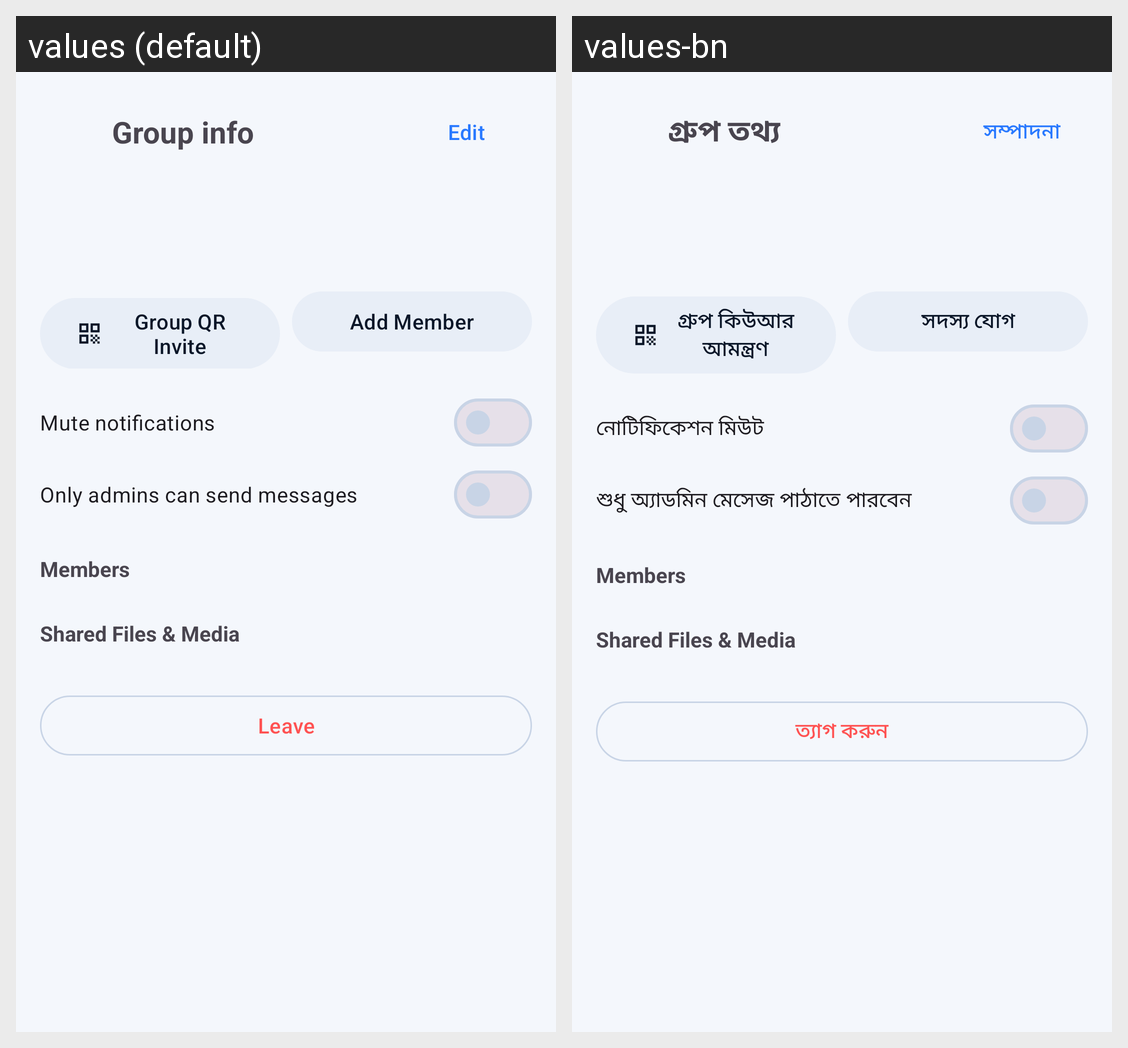

The Android screen above is rendered under two locales of the same app. Produce the string resources it draws, with the default and per-locale values.
Android screen res/layout/fragment_group_info.xml rendered under 2 locales, left to right: values (default), values-bn. Device: Nexus 5 (rendered at 1080×1920; each locale shown at half size, 540×960, under a caption strip naming it); theme Theme.WifiCallLocal.
Strings drawn on this screen, with the default value and each locale's value (text and hints the layout hard-codes, and strings that could not be matched under every locale, appear in the picture but are not listed):

action_group_info
  values: Group info
  values-bn: গ্রুপ তথ্য

edit
  values: Edit
  values-bn: সম্পাদনা

group_share_qr
  values: Group QR Invite
  values-bn: গ্রুপ কিউআর আমন্ত্রণ

group_add_member
  values: Add Member
  values-bn: সদস্য যোগ

group_mute_toggle
  values: Mute notifications
  values-bn: নোটিফিকেশন মিউট

group_admins_only_toggle
  values: Only admins can send messages
  values-bn: শুধু অ্যাডমিন মেসেজ পাঠাতে পারবেন

leave
  values: Leave
  values-bn: ত্যাগ করুন
